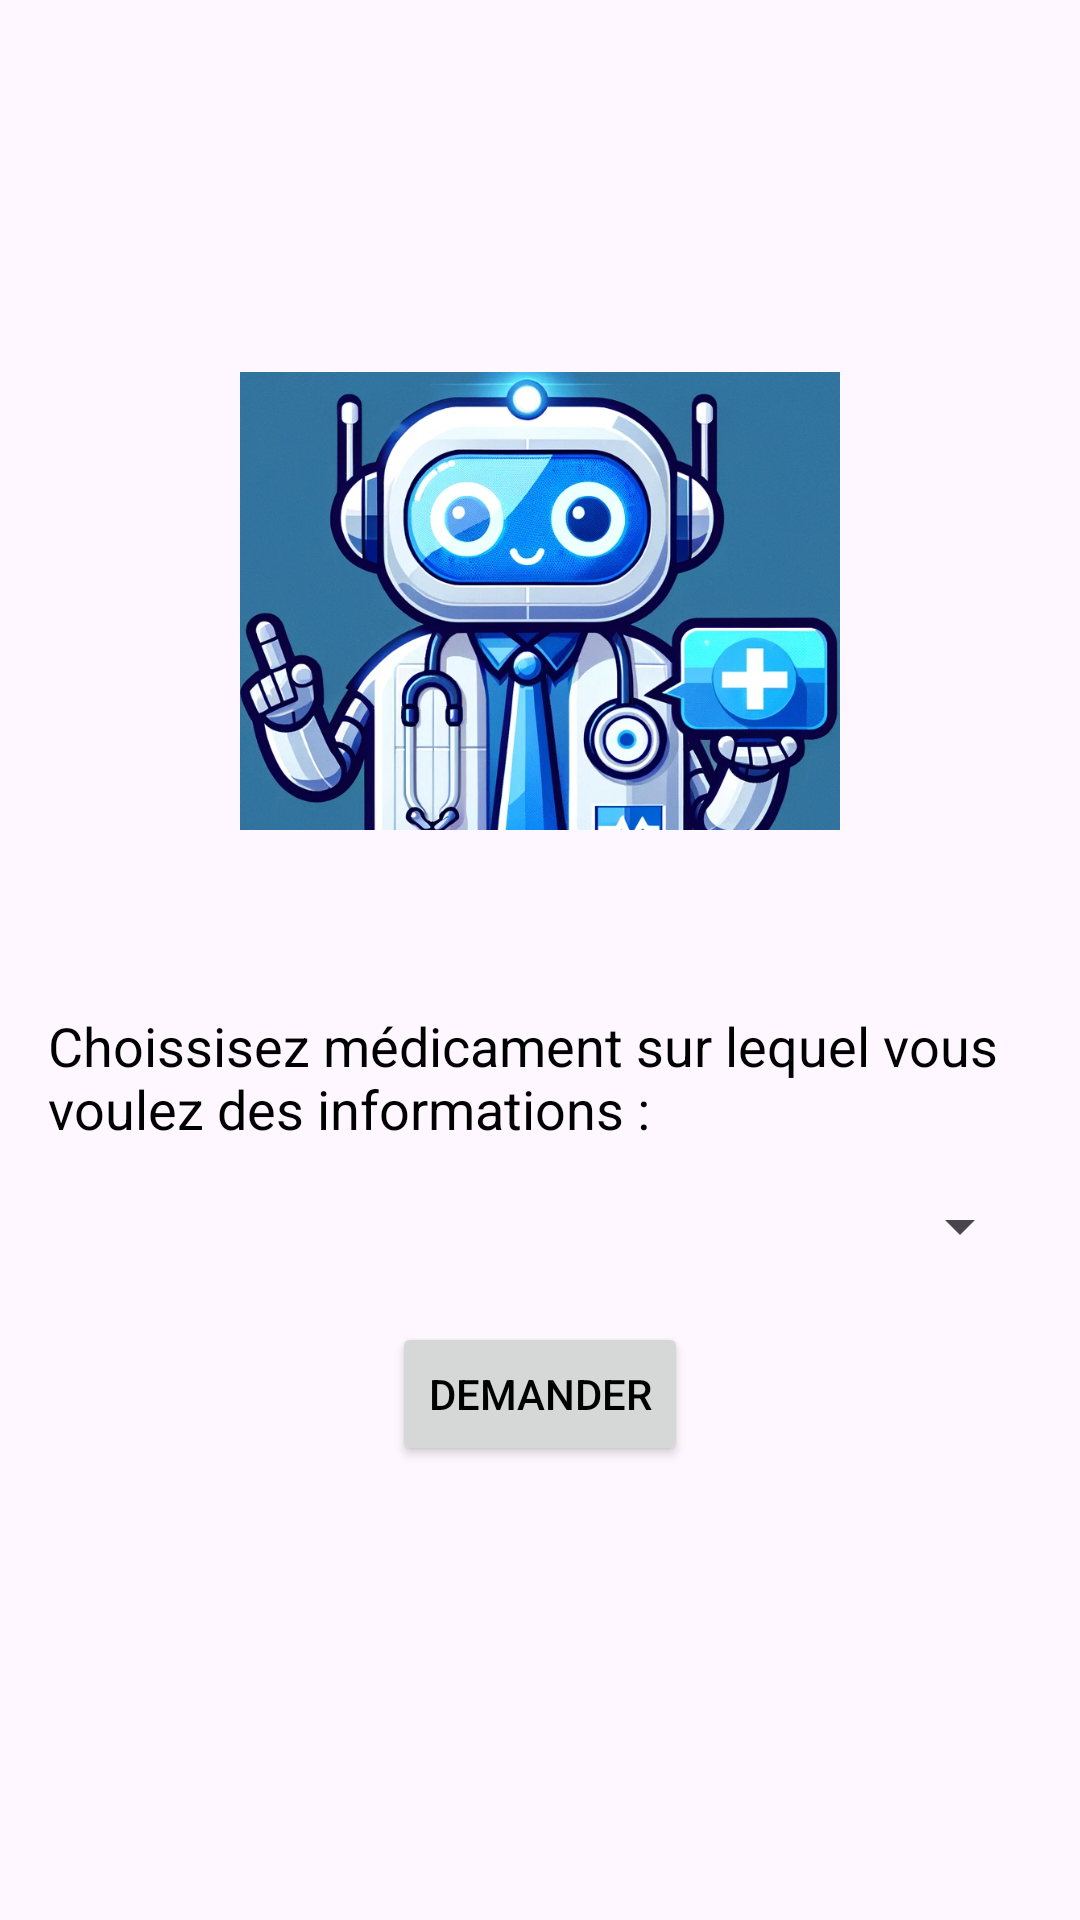

Layout XML and referenced resources for this Android screen:
<!-- AndroidManifest.xml: application theme Theme.PillEase -->
<!-- res/layout/activity_virtual_assistant.xml -->
<?xml version="1.0" encoding="utf-8"?>
<LinearLayout xmlns:android="http://schemas.android.com/apk/res/android"
    android:layout_width="match_parent"
    android:layout_height="match_parent"
    android:orientation="vertical"
    android:padding="16dp"
    android:gravity="center">

    <ImageView
        android:id="@+id/avatarImageView"
        android:layout_width="200dp"
        android:layout_height="200dp"
        android:src="@drawable/avatar"
    android:layout_marginBottom="20dp"/>


    <TextView

        android:layout_width="match_parent"
        android:layout_height="wrap_content"
        android:paddingTop="16dp"
        android:text="Choissisez médicament sur lequel vous voulez des informations : "
        android:textAppearance="?android:attr/textAppearanceMedium"
        android:layout_marginBottom="15dp"/>

    <Spinner
        android:id="@+id/questionSpinner"
        android:layout_width="match_parent"
        android:layout_height="wrap_content"
        android:layout_marginBottom="20dp" />

    <Button
        android:id="@+id/askButton"
        android:layout_width="wrap_content"
        android:layout_height="wrap_content"
        android:text="Demander" />

    <TextView
        android:id="@+id/answerTextView"
        android:layout_width="match_parent"
        android:layout_height="wrap_content"
        android:padding="16dp" />
</LinearLayout>
<!-- resources referenced by this layout -->
<resources>
  <!-- drawable avatar: png bitmap (drawable, 717209 bytes) -->
  <style name="Theme.PillEase" parent="Base.Theme.PillEase" />
  <style name="Base.Theme.PillEase" parent="Theme.Material3.DayNight.NoActionBar">
          <item name="background">@color/background</item>
          <item name="android:textColor">@color/textColorPrimary</item>
      </style>
  <color name="background">#FFFFFF</color>
  <color name="textColorPrimary">#000000</color>
</resources>
